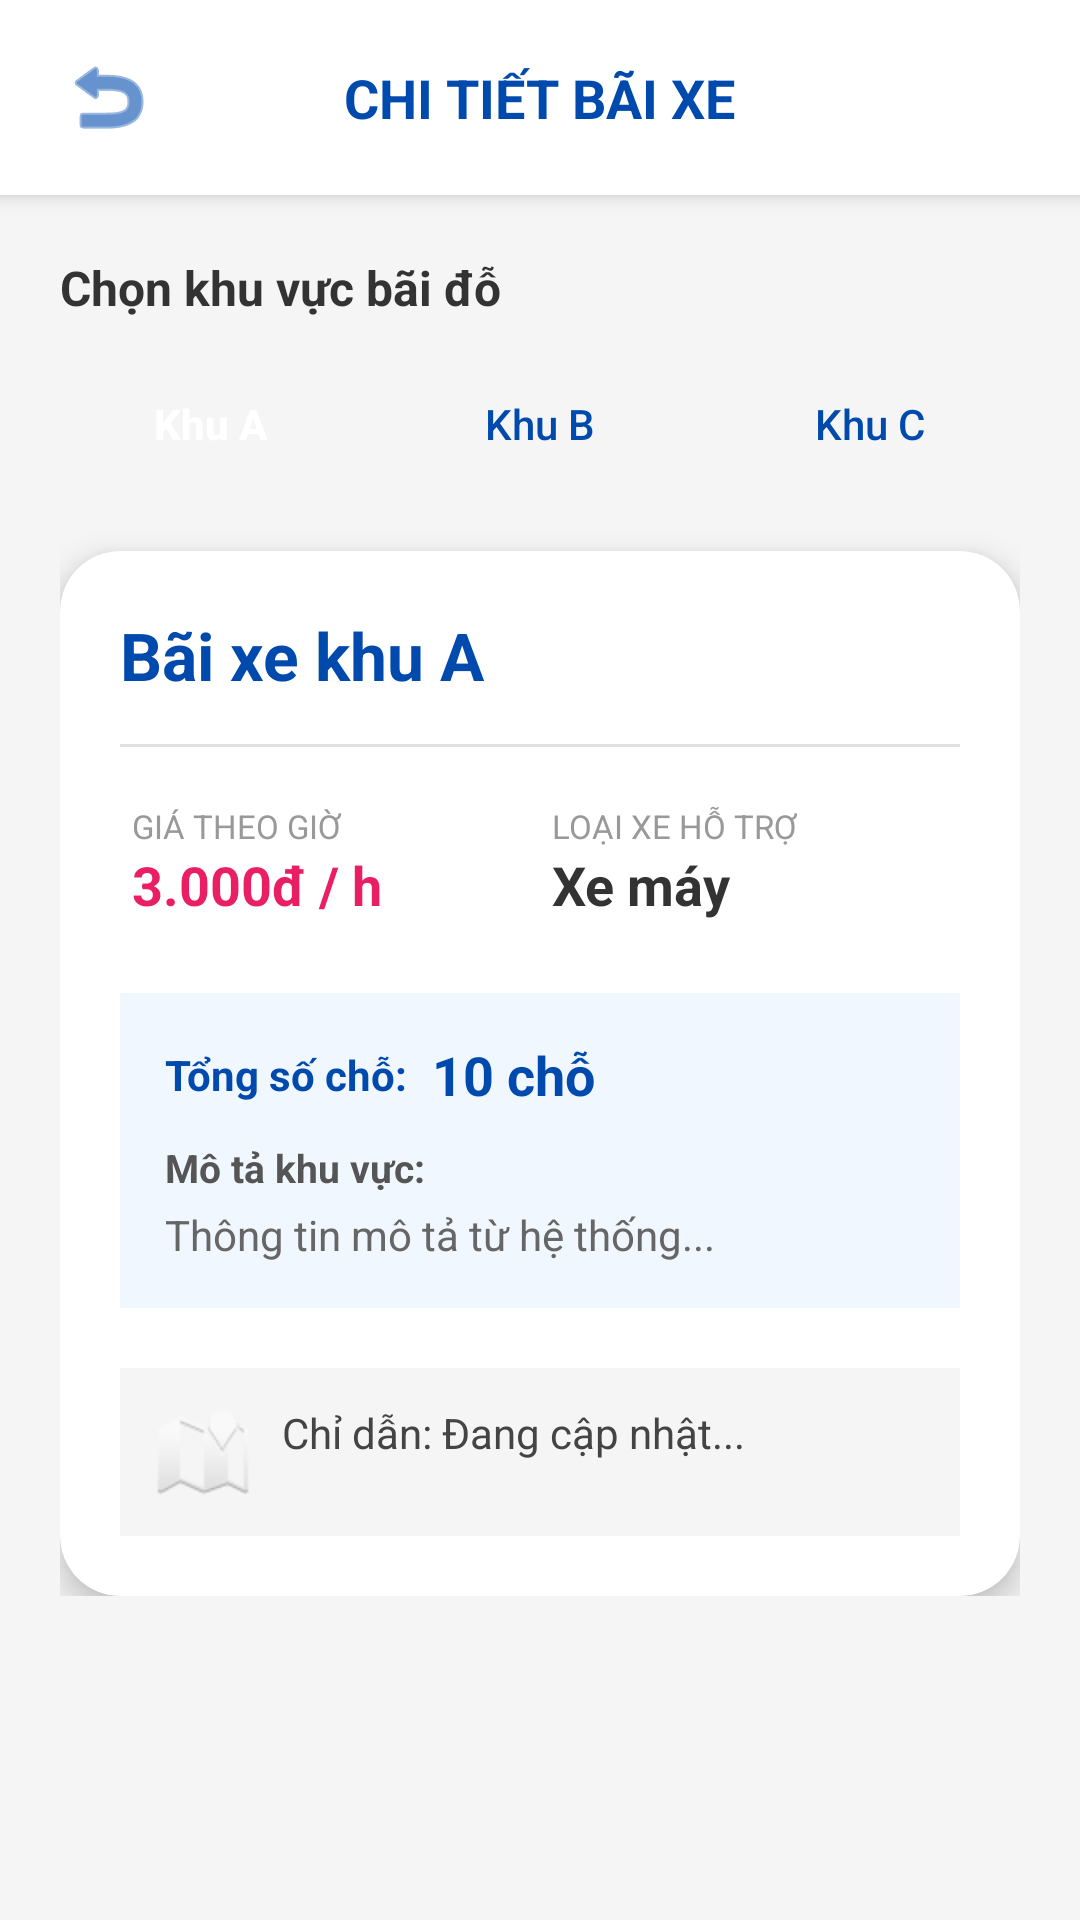

Android layout source for this screen:
<!-- AndroidManifest.xml: application theme Theme.Doan2 -->
<!-- res/layout/activity_trang_bai_xe.xml -->
<?xml version="1.0" encoding="utf-8"?>
<androidx.constraintlayout.widget.ConstraintLayout xmlns:android="http://schemas.android.com/apk/res/android"
    xmlns:app="http://schemas.android.com/apk/res-auto"
    android:layout_width="match_parent"
    android:layout_height="match_parent"
    android:background="#F5F5F5">

    <RelativeLayout
        android:id="@+id/header"
        android:layout_width="match_parent"
        android:layout_height="65dp"
        android:background="@color/white"
        android:elevation="4dp"
        android:paddingHorizontal="16dp"
        app:layout_constraintTop_toTopOf="parent">

        <ImageButton
            android:id="@+id/btn_back"
            android:layout_width="40dp"
            android:layout_height="40dp"
            android:layout_centerVertical="true"
            android:background="?attr/selectableItemBackgroundBorderless"
            android:src="@android:drawable/ic_menu_revert"
            app:tint="#004AAD" />

        <TextView
            android:layout_width="wrap_content"
            android:layout_height="wrap_content"
            android:layout_centerInParent="true"
            android:text="CHI TIẾT BÃI XE"
            android:textColor="#004AAD"
            android:textSize="18sp"
            android:textStyle="bold" />
    </RelativeLayout>

    <androidx.core.widget.NestedScrollView
        android:layout_width="match_parent"
        android:layout_height="0dp"
        app:layout_constraintBottom_toBottomOf="parent"
        app:layout_constraintTop_toBottomOf="@id/header">

        <LinearLayout
            android:layout_width="match_parent"
            android:layout_height="wrap_content"
            android:orientation="vertical"
            android:padding="20dp">

            <TextView
                android:layout_width="wrap_content"
                android:layout_height="wrap_content"
                android:text="Chọn khu vực bãi đỗ"
                android:textColor="#333333"
                android:textSize="16sp"
                android:textStyle="bold" />

            <HorizontalScrollView
                android:layout_width="match_parent"
                android:layout_height="wrap_content"
                android:layout_marginTop="12dp"
                android:scrollbars="none">

                <LinearLayout
                    android:layout_width="wrap_content"
                    android:layout_height="wrap_content"
                    android:orientation="horizontal">

                    <androidx.appcompat.widget.AppCompatButton
                        android:id="@+id/btn_khuA"
                        android:layout_width="100dp"
                        android:layout_height="45dp"
                        android:layout_marginEnd="10dp"
                        android:background="@drawable/custom_button_selected"
                        android:text="Khu A"
                        android:textAllCaps="false"
                        android:textColor="@color/white"
                        android:textStyle="bold" />

                    <androidx.appcompat.widget.AppCompatButton
                        android:id="@+id/btn_khuB"
                        android:layout_width="100dp"
                        android:layout_height="45dp"
                        android:layout_marginEnd="10dp"
                        android:background="@drawable/custom_button_unselected"
                        android:text="Khu B"
                        android:textAllCaps="false"
                        android:textColor="#004AAD" />

                    <androidx.appcompat.widget.AppCompatButton
                        android:id="@+id/btn_khuC"
                        android:layout_width="100dp"
                        android:layout_height="45dp"
                        android:background="@drawable/custom_button_unselected"
                        android:text="Khu C"
                        android:textAllCaps="false"
                        android:textColor="#004AAD" />
                </LinearLayout>
            </HorizontalScrollView>

            <androidx.cardview.widget.CardView
                android:layout_width="match_parent"
                android:layout_height="wrap_content"
                android:layout_marginTop="20dp"
                app:cardCornerRadius="20dp"
                app:cardElevation="6dp">

                <LinearLayout
                    android:layout_width="match_parent"
                    android:layout_height="wrap_content"
                    android:orientation="vertical"
                    android:padding="20dp">

                    <TextView
                        android:id="@+id/txt_ten_bai_xe"
                        android:layout_width="wrap_content"
                        android:layout_height="wrap_content"
                        android:text="Bãi xe khu A"
                        android:textColor="#004AAD"
                        android:textSize="22sp"
                        android:textStyle="bold" />

                    <View
                        android:layout_width="match_parent"
                        android:layout_height="1dp"
                        android:layout_marginVertical="15dp"
                        android:background="#E0E0E0" />

                    <GridLayout
                        android:layout_width="match_parent"
                        android:layout_height="wrap_content"
                        android:columnCount="2"
                        android:useDefaultMargins="true">

                        <LinearLayout
                            android:layout_width="0dp"
                            android:layout_height="wrap_content"
                            android:layout_columnWeight="1"
                            android:orientation="vertical">
                            <TextView
                                android:layout_width="wrap_content"
                                android:layout_height="wrap_content"
                                android:text="GIÁ THEO GIỜ"
                                android:textSize="11sp"
                                android:textColor="#999999" />
                            <TextView
                                android:id="@+id/txt_gia_gio"
                                android:layout_width="wrap_content"
                                android:layout_height="wrap_content"
                                android:text="3.000đ / h"
                                android:textColor="#E91E63"
                                android:textSize="18sp"
                                android:textStyle="bold" />
                        </LinearLayout>

                        <LinearLayout
                            android:layout_width="0dp"
                            android:layout_height="wrap_content"
                            android:layout_columnWeight="1"
                            android:orientation="vertical">
                            <TextView
                                android:layout_width="wrap_content"
                                android:layout_height="wrap_content"
                                android:text="LOẠI XE HỖ TRỢ"
                                android:textSize="11sp"
                                android:textColor="#999999" />
                            <TextView
                                android:id="@+id/txt_loai_xe_phu"
                                android:layout_width="wrap_content"
                                android:layout_height="wrap_content"
                                android:text="Xe máy"
                                android:textColor="#333333"
                                android:textSize="18sp"
                                android:textStyle="bold" />
                        </LinearLayout>
                    </GridLayout>

                    <LinearLayout
                        android:layout_width="match_parent"
                        android:layout_height="wrap_content"
                        android:layout_marginTop="20dp"
                        android:background="#F0F7FF"
                        android:orientation="vertical"
                        android:padding="15dp">

                        <LinearLayout
                            android:layout_width="match_parent"
                            android:layout_height="wrap_content"
                            android:gravity="center_vertical"
                            android:orientation="horizontal">
                            <TextView
                                android:layout_width="wrap_content"
                                android:layout_height="wrap_content"
                                android:text="Tổng số chỗ:"
                                android:textColor="#004AAD"
                                android:textStyle="bold" />
                            <TextView
                                android:id="@+id/txt_Soluong"
                                android:layout_width="wrap_content"
                                android:layout_height="wrap_content"
                                android:layout_marginStart="8dp"
                                android:text="10 chỗ"
                                android:textColor="#004AAD"
                                android:textSize="18sp"
                                android:textStyle="bold" />
                        </LinearLayout>

                        <TextView
                            android:layout_width="wrap_content"
                            android:layout_height="wrap_content"
                            android:layout_marginTop="10dp"
                            android:text="Mô tả khu vực:"
                            android:textColor="#555555"
                            android:textSize="13sp"
                            android:textStyle="bold" />

                        <TextView
                            android:id="@+id/txt_con_trong"
                            android:layout_width="match_parent"
                            android:layout_height="wrap_content"
                            android:layout_marginTop="4dp"
                            android:text="Thông tin mô tả từ hệ thống..."
                            android:textColor="#666666"
                            android:lineSpacingExtra="3dp" />
                    </LinearLayout>

                    <TextView
                        android:id="@+id/txt_mo_ta_vtri"
                        android:layout_width="match_parent"
                        android:layout_height="wrap_content"
                        android:layout_marginTop="20dp"
                        android:background="#F5F5F5"
                        android:drawableStart="@android:drawable/ic_dialog_map"
                        android:drawablePadding="10dp"
                        android:padding="12dp"
                        android:text="Chỉ dẫn: Đang cập nhật..."
                        android:textColor="#444444"
                        android:textSize="14sp" />

                </LinearLayout>
            </androidx.cardview.widget.CardView>

        </LinearLayout>
    </androidx.core.widget.NestedScrollView>
    <ProgressBar
        android:id="@+id/progressBar"
        android:layout_width="wrap_content"
        android:layout_height="wrap_content"
        android:visibility="gone"
        app:layout_constraintBottom_toBottomOf="parent"
        app:layout_constraintLeft_toLeftOf="parent"
        app:layout_constraintRight_toRightOf="parent"
        app:layout_constraintTop_toTopOf="parent" />
</androidx.constraintlayout.widget.ConstraintLayout>
<!-- resources referenced by this layout -->
<resources>
  <color name="white">#FFFFFF</color>
  <!-- drawable custom_button_selected (drawable) -->
  <?xml version="1.0" encoding="utf-8"?>
  <selector xmlns:android="http://schemas.android.com/apk/res/android">
      <shape xmlns:android="http://schemas.android.com/apk/res/android">
          <solid android:color="#004AAD"/>
          <corners android:radius="12dp"/>
      </shape>
  </selector>
  <!-- drawable custom_button_unselected (drawable) -->
  <?xml version="1.0" encoding="utf-8"?>
  <selector xmlns:android="http://schemas.android.com/apk/res/android">
      <shape xmlns:android="http://schemas.android.com/apk/res/android">
          <solid android:color="#FFFFFF"/>
          <stroke android:width="1dp" android:color="#004AAD"/>
          <corners android:radius="12dp"/>
      </shape>
  </selector>
  <style name="Theme.Doan2" parent="Theme.Material3.DayNight.NoActionBar">
          <item name="colorPrimary">@color/xanhdam</item>
          <item name="android:statusBarColor">@color/xanhdam</item>
      </style>
  <color name="xanhdam">#003366</color>
</resources>
